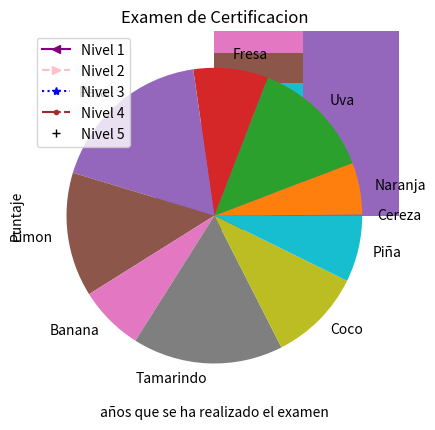

The matplotlib source for this figure:

# Librerias

import matplotlib.pyplot as plt
import numpy as np

# Grafica normal

eje_x = ["A", "B", "C", "D", "E"]
eje_y_1 = [10, 20, 30, 40, 50]
eje_y_2 = [20, 30, 40, 50, 60]

# Lineas

plt.plot(eje_x, eje_y_1)
plt.plot(eje_x, eje_y_2)
plt.show()

# Datos

años = [
    2011, 2012, 2013, 2014, 2015,
    2016, 2017, 2018, 2019, 2020
]

nivel_1 = np.random.rand(10) * 100
nivel_2 = np.random.rand(10) * 200 + 100
nivel_3 = np.random.rand(10) * 300 + 200
nivel_4 = np.random.rand(10) * 400 + 300
nivel_5 = np.random.rand(10) * 500 + 400

niveles = [nivel_1, nivel_2, nivel_3, nivel_4, nivel_5]
colores = ["purple", "pink", "blue", "brown", "black"]
marcadores = ["<", ">", "*", ".", "+"]
estilos = ["-", "--", ":", "-.", " "]

# Lineal

for i in range(1, 6):
    plt.plot(años, niveles[i - 1], label = f"Nivel {i}", 
    color = colores[i - 1], marker = marcadores[i - 1], linestyle = estilos[i - 1])

plt.legend()
plt.title("Examen de Certificacion")
plt.xlabel("años que se ha realizado el examen")
plt.ylabel("Puntaje")
plt.yticks(np.arange(0, 1001, 50))
plt.grid()
plt.minorticks_on()
plt.show()

# Vertical

x = np.arange(0, 10)
numeros = [0.0, 0.2, 0.4, 0.6, 0.8]

for i in range(1, 6):
    plt.bar(x + numeros[i - 1], niveles[i - 1], label = f"Nivel {i}", width = 1 / 5)    
plt.show()

# Horizontal

for i in range(1, 6):
    plt.barh(x + numeros[i - 1], niveles[i - 1], label = f"Nivel {i}", height = 1 / 5)    
plt.show()

# Aplicada

plt.bar(x, nivel_5, label = "Nivel 1", 
    bottom = nivel_2 + nivel_3 + nivel_4 + nivel_5)

plt.bar(x, nivel_4, label = "Nivel 2", bottom = nivel_3 + nivel_4 + nivel_5)
plt.bar(x, nivel_3, label = "Nivel 3", bottom = nivel_4 + nivel_5)
plt.bar(x, nivel_2, label = "Nivel 4", bottom = nivel_5)
plt.bar(x, nivel_1, label = "Nivel 5")
plt.show()

# Dispercion

for i in range(1, 6):
    plt.scatter(x, niveles[i - 1], label = f"Nivel {i}")
plt.show()

# Pastel

plt.pie(nivel_1, 
    labels = ["Cereza", "Naranja", "Uva", "Fresa", "Pera", "Limon", 
    "Banana", "Tamarindo", "Coco", "Piña"])

plt.show()